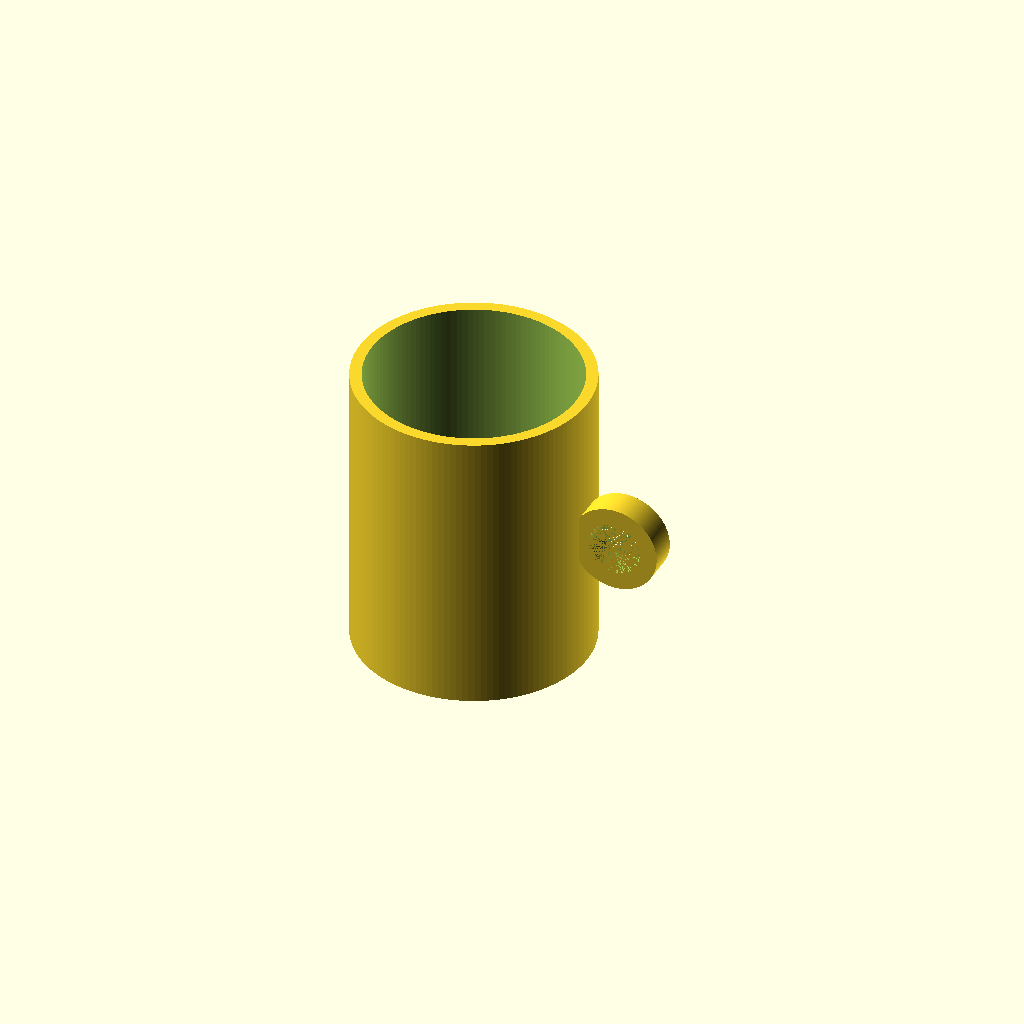
Cell 1: the model at its default parameters.
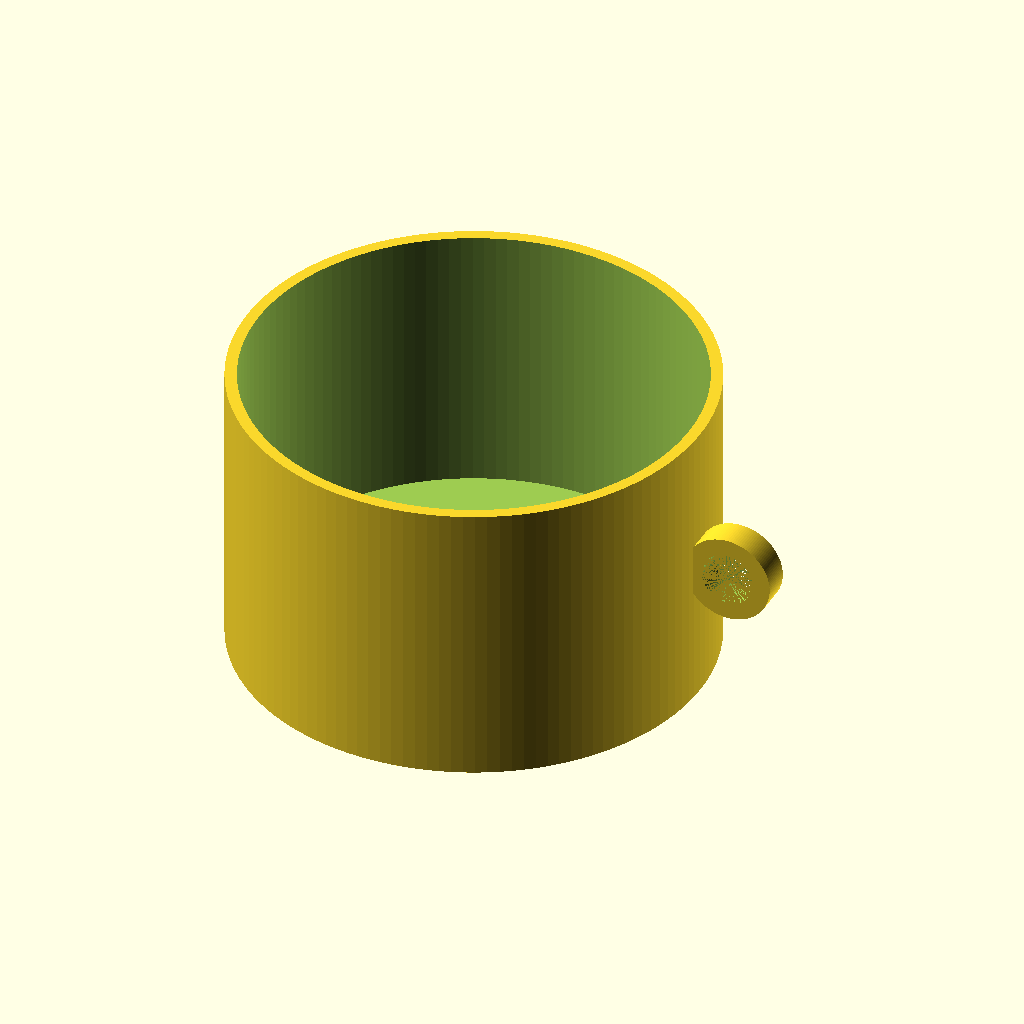
Cell 2 — outer_d set to 160, the other parameters unchanged.
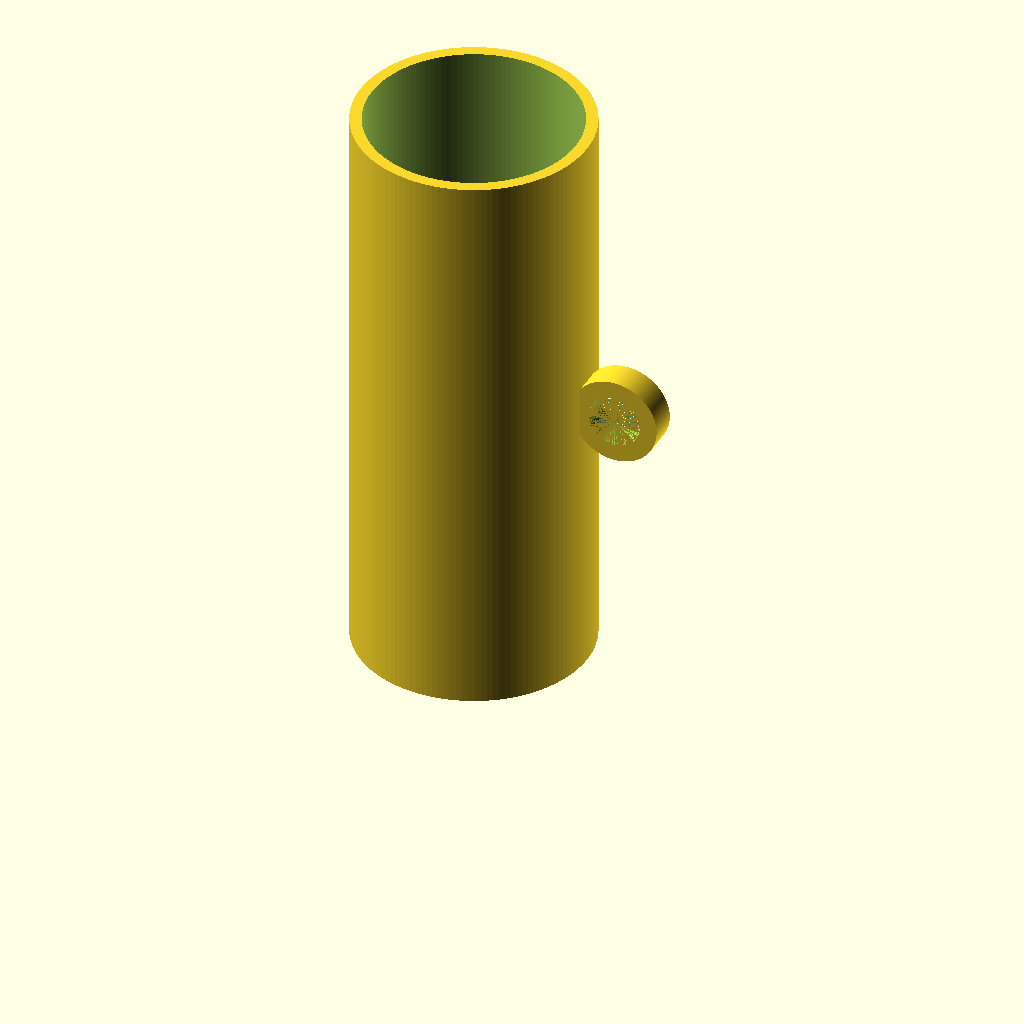
Cell 3: H = 200 (everything else at default).
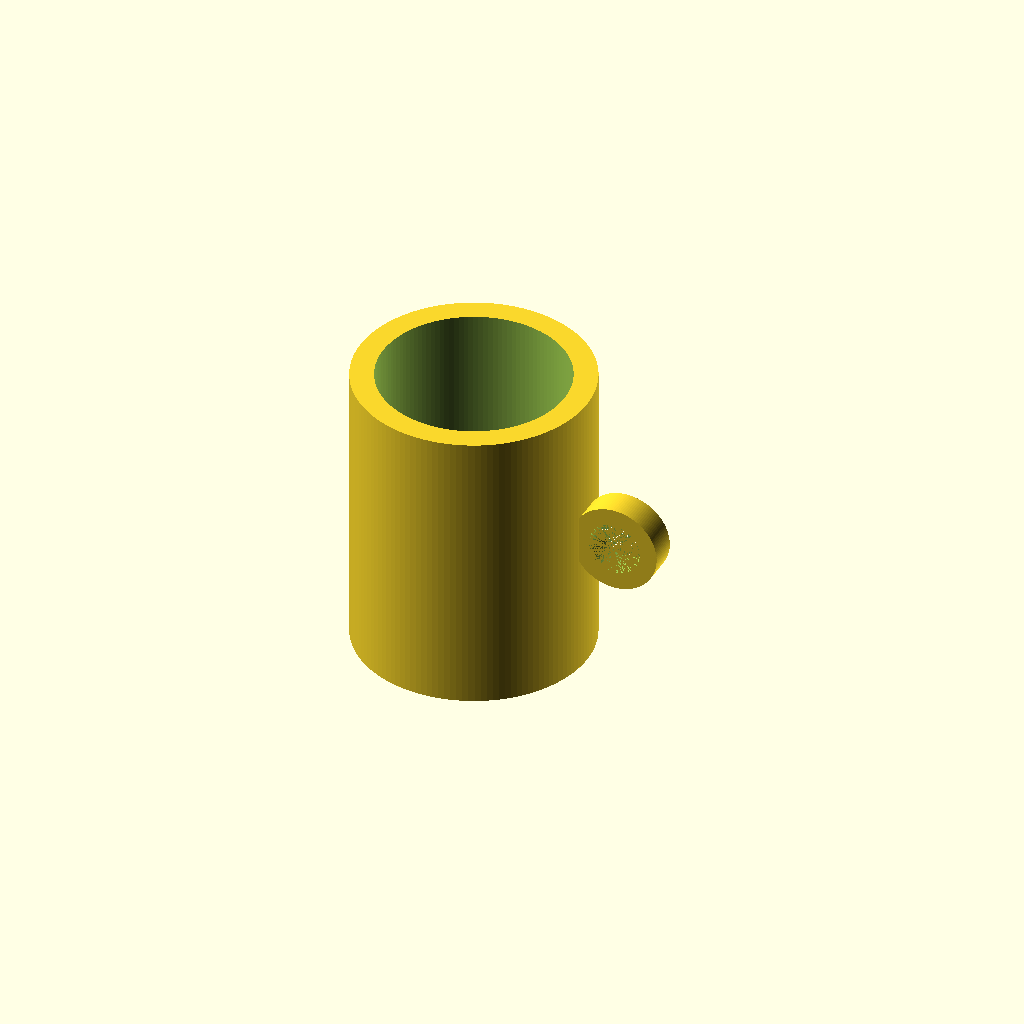
Cell 4 — wall set to 8, the other parameters unchanged.
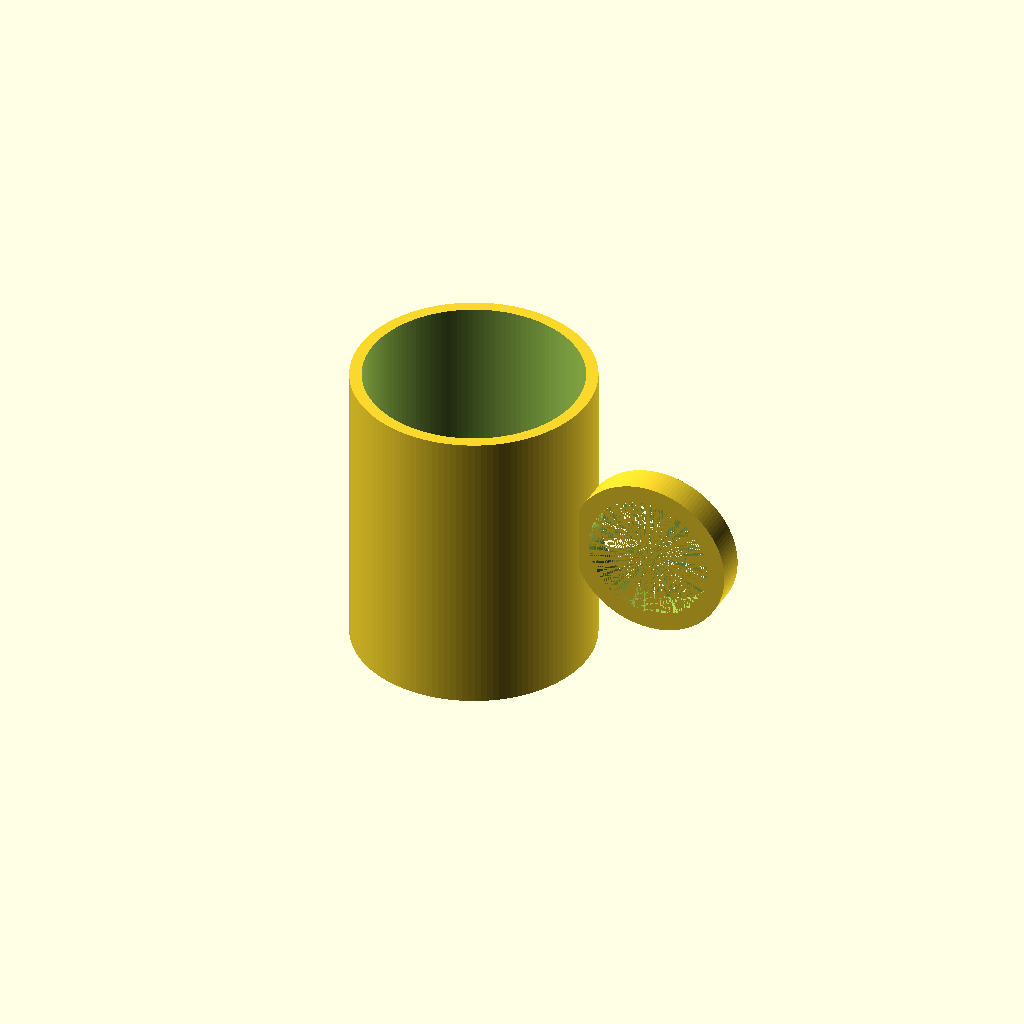
Cell 5 — handle_r set to 24, the other parameters unchanged.
All cells are drawn from one camera (rotation 55°, 0°, 25°, orthographic, colour scheme Cornfield), so only the parameter changes between them.
The OpenSCAD source (results/tier-1-mug/iter-png-1_qwen3.8-27b-cc151b8b85f5-2026-09-23T11-58-08-429Z/final.scad):
$fn = 128;

outer_d = 80;
H = 100;
wall = 4;
bottom_t = 6;
inner_d = outer_d - 2 * wall;

handle_r = 12;
handle_width = 6;
handle_depth = 10;
handle_cx = outer_d / 2 + handle_r;

module cup() {
    difference() {
        cylinder(d = outer_d, h = H);
        translate([0, 0, bottom_t]) {
            cylinder(d = inner_d, h = H);
        }
    }
}

module handle() {
    translate([handle_cx, 0, H / 2]) {
        rotate([90, 0, 0]) {
            translate([0, 0, -handle_depth / 2]) {
                difference() {
                    cylinder(d = 2 * (handle_r + handle_width / 2), h = handle_depth);
                    cylinder(d = 2 * (handle_r - handle_width / 2), h = handle_depth);
                }
            }
        }
    }
}

union() {
    cup();
    handle();
}
Customizer parameters (derived from the source; name, type, default, range or options):
outer_d: number, default 80
H: number, default 100
wall: number, default 4
bottom_t: number, default 6
handle_r: number, default 12
handle_width: number, default 6
handle_depth: number, default 10
